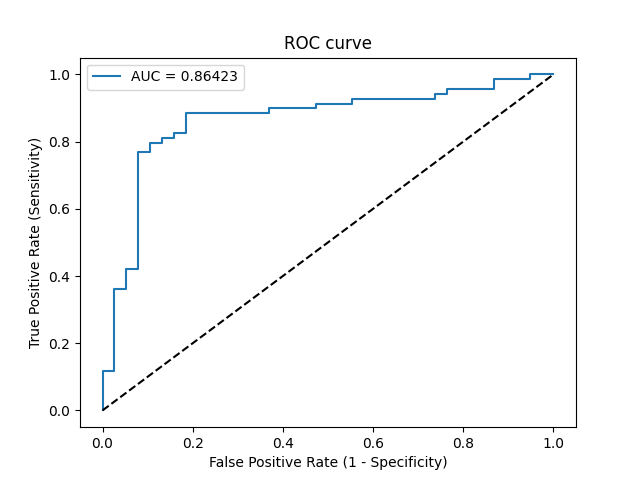

Source data for this figure (header and first rows):
Threshold, Sensitivity, Specificity, NPV, PPV
inf, 0.0, 1.0, 0.3551, 0
0.9986, 0.01449, 1.0, 0.3585, 1.0
0.9337, 0.1159, 1.0, 0.3838, 1.0
0.9248, 0.1159, 0.9737, 0.3776, 0.8889
0.8794, 0.3623, 0.9737, 0.4568, 0.9615
0.8664, 0.3623, 0.9474, 0.45, 0.9259
0.8602, 0.4203, 0.9474, 0.4737, 0.9355
0.8579, 0.4203, 0.9211, 0.4667, 0.9062
0.7351, 0.7681, 0.9211, 0.6863, 0.9464
0.7275, 0.7681, 0.8947, 0.68, 0.9298
0.7186, 0.7971, 0.8947, 0.7083, 0.9322
0.7162, 0.7971, 0.8684, 0.7021, 0.9167
0.7137, 0.8116, 0.8684, 0.7174, 0.918
0.7098, 0.8116, 0.8421, 0.7111, 0.9032
0.705, 0.8261, 0.8421, 0.7273, 0.9048
0.6934, 0.8261, 0.8158, 0.7209, 0.8906
0.6763, 0.8841, 0.8158, 0.7949, 0.8971
0.6389, 0.8841, 0.6316, 0.75, 0.8133
0.6326, 0.8986, 0.6316, 0.7742, 0.8158
0.6228, 0.8986, 0.5263, 0.7407, 0.775
0.6214, 0.913, 0.5263, 0.7692, 0.7778
0.6091, 0.913, 0.4474, 0.7391, 0.75
0.5991, 0.9275, 0.4474, 0.7727, 0.7529
0.5689, 0.9275, 0.2632, 0.6667, 0.6957
0.5637, 0.942, 0.2632, 0.7143, 0.6989
0.5593, 0.942, 0.2368, 0.6923, 0.6915
0.5493, 0.9565, 0.2368, 0.75, 0.6947
0.521, 0.9565, 0.1316, 0.625, 0.6667
0.5078, 0.9855, 0.1316, 0.8333, 0.6733
0.5025, 0.9855, 0.05263, 0.6667, 0.6538
0.4981, 1.0, 0.05263, 1.0, 0.6571
0.4594, 1.0, 0.0, 0, 0.6449
